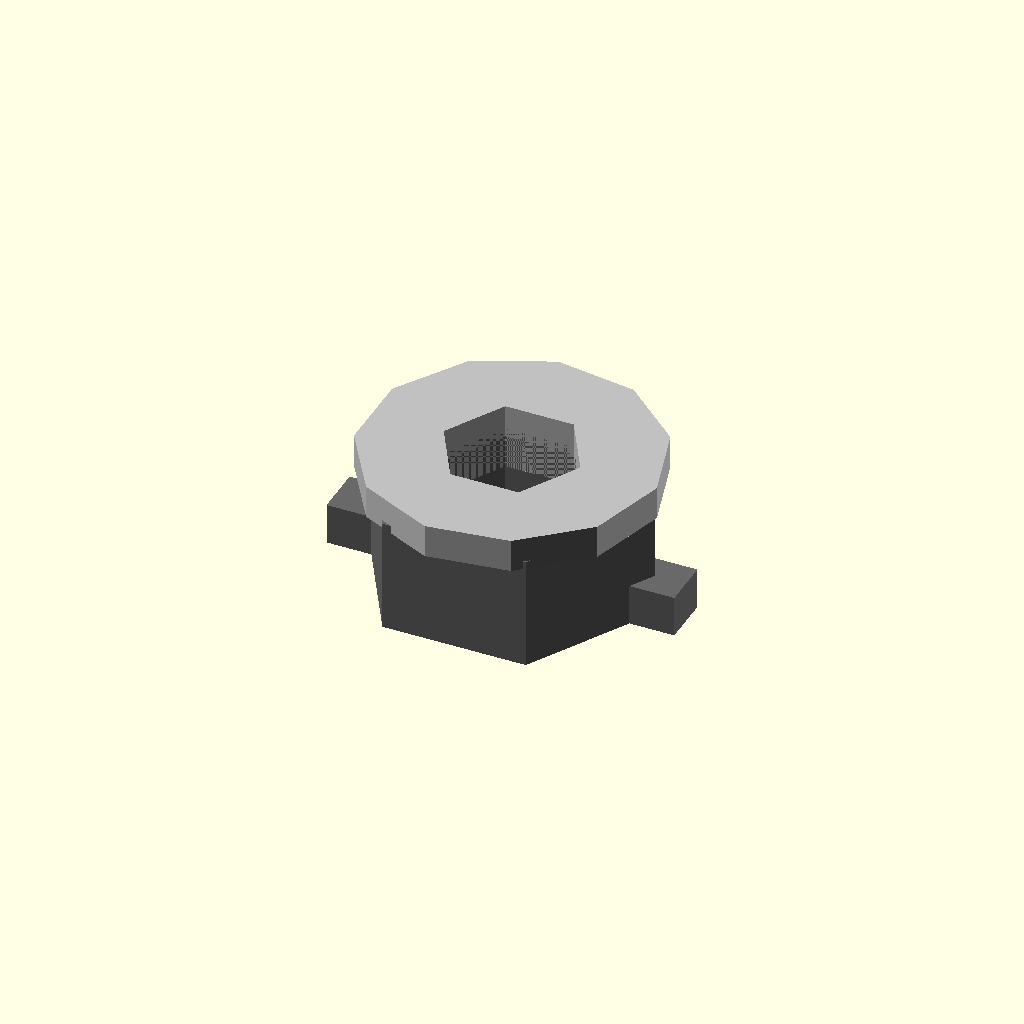
Cell 1: the model at its default parameters.
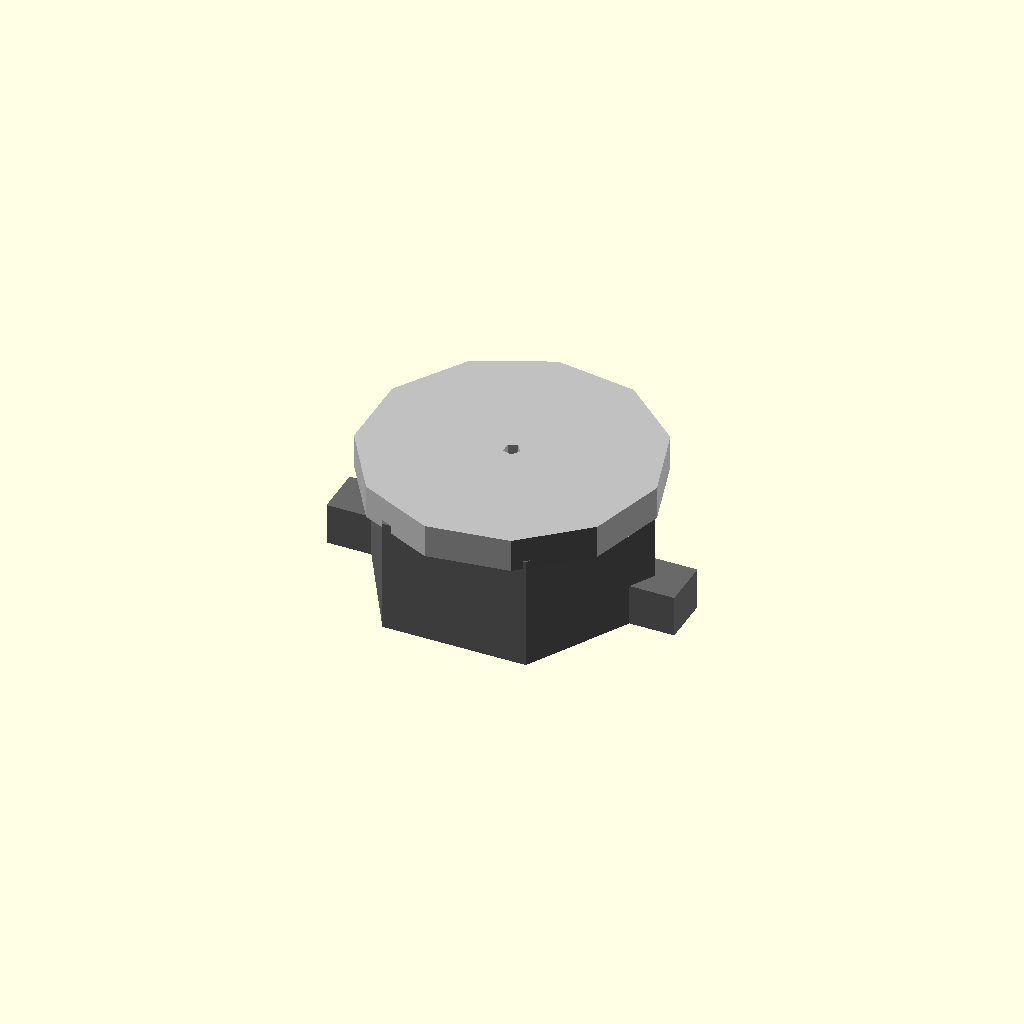
Cell 2 — screw_diameter set to 0.1, the other parameters unchanged.
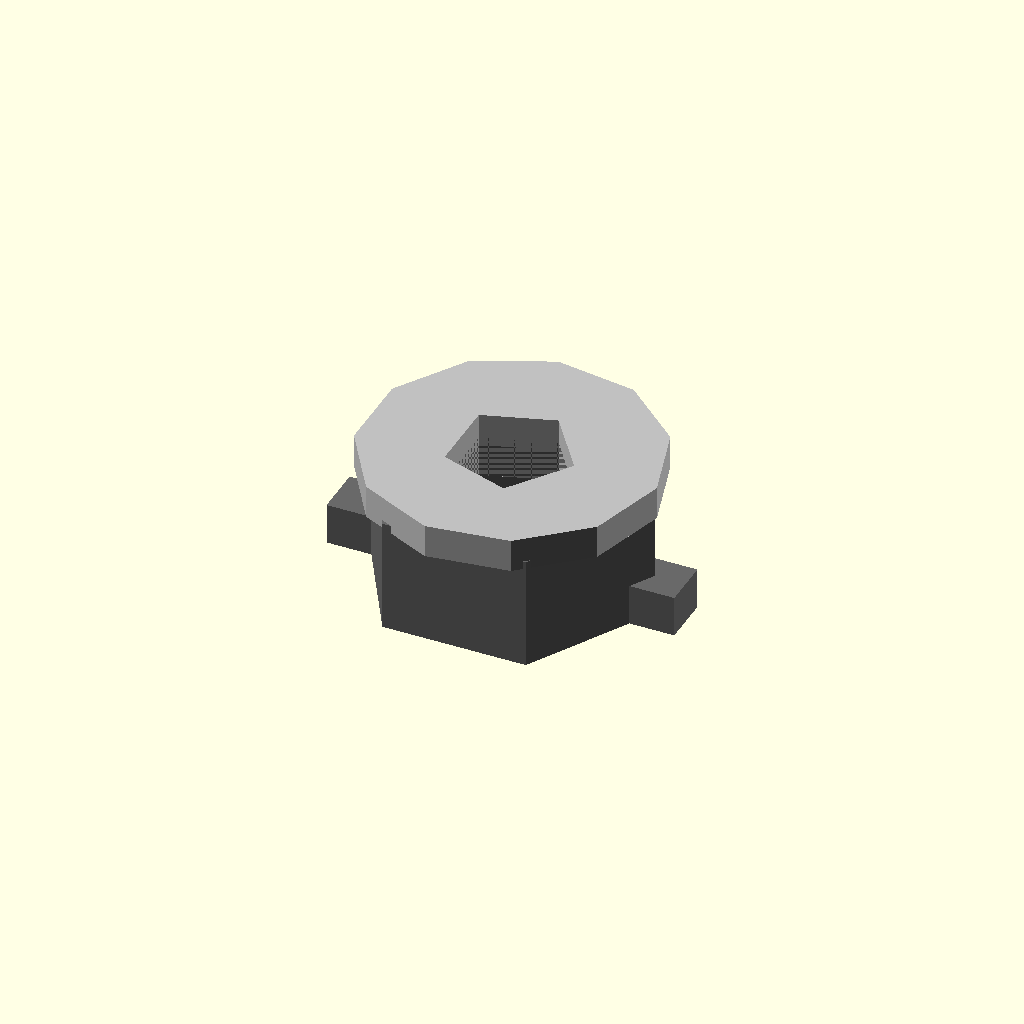
Cell 3: hole_clearance = 0 (everything else at default).
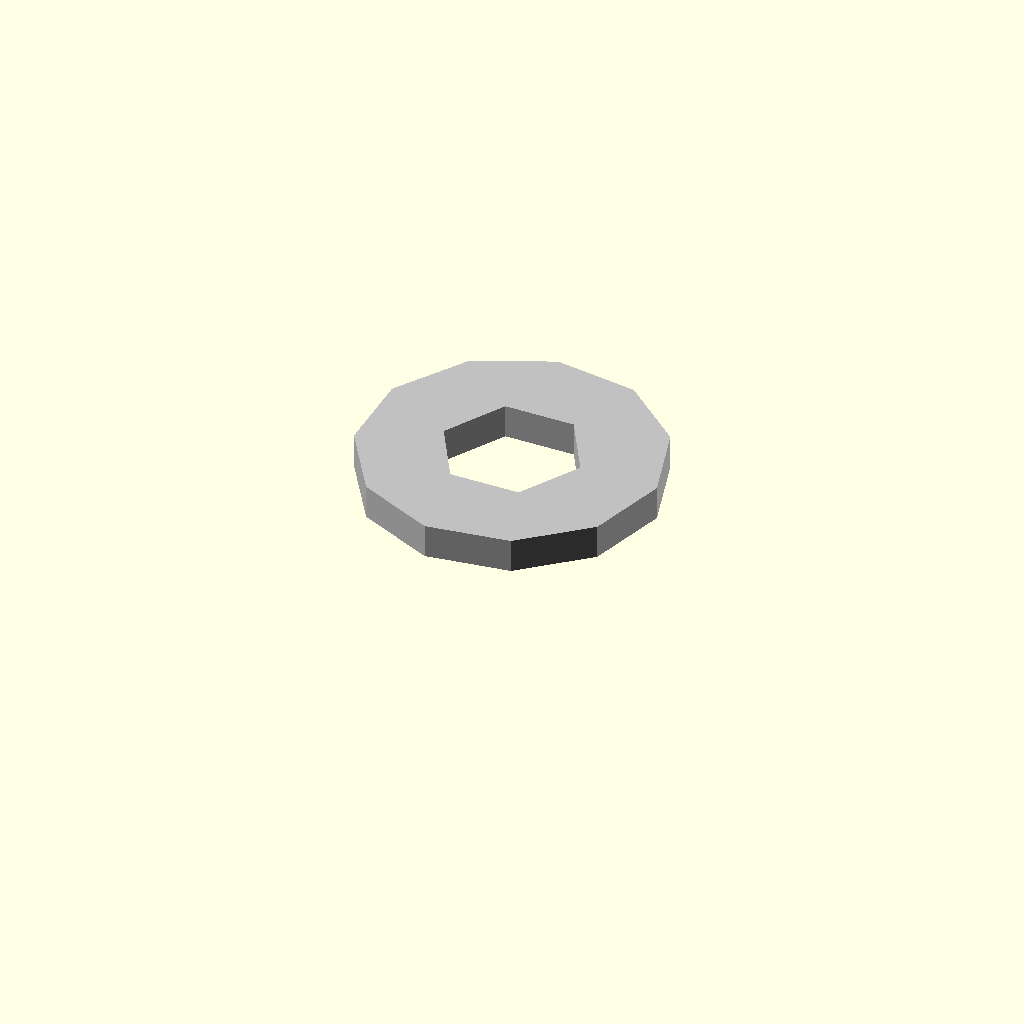
Cell 4: across_flats = 0.1 (everything else at default).
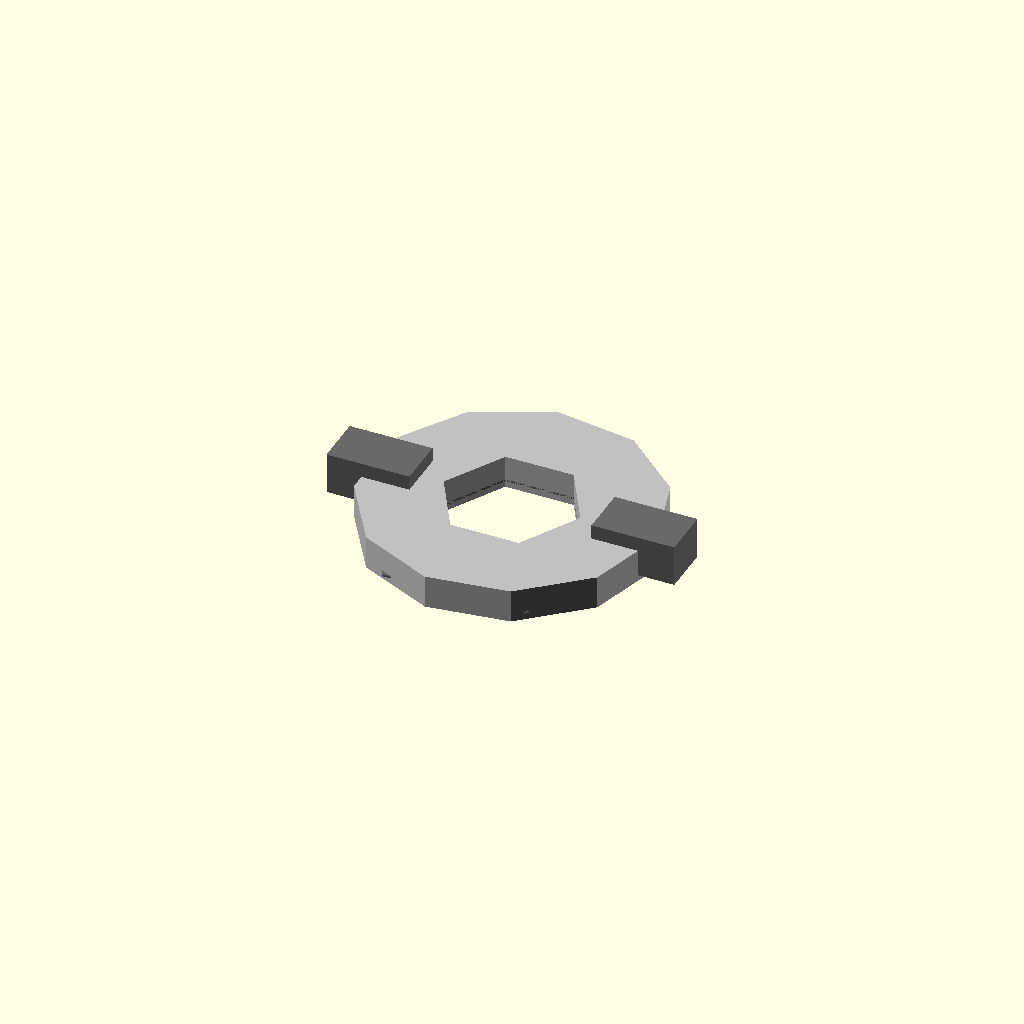
Cell 5: thickness = 0.05 (everything else at default).
One fixed orthographic camera (rotation 55°, 0°, 25°; colour scheme Cornfield) for every cell.
The OpenSCAD source (results/nopscadlib/ablations/no_recovery/scad/nut__M3_hammer_nut.scad):
// Parameters
screw_diameter = 3.0; //[1.5:6.0:0.1]
hole_clearance = 0.3; //[0.0:0.8:0.05]
across_flats = 6.0; //[3.0:12.0:0.1]
thickness = 2.75; //[1.4:5.5:0.05]
t_slot_channel_width = 8.0; //[4.0:16.0:0.1]
t_slot_channel_depth = 6.0; //[3.0:12.0:0.1]
t_slot_lip_opening = 6.2; //[3.0:12.0:0.1]
retention_wing_thickness = 1.2; //[0.6:2.4:0.05]
retention_wing_height = 1.0; //[0.5:2.0:0.05]
retention_wing_length = 1.2; //[0.6:2.4:0.05]
lead_in_chamfer = 0.6; //[0.2:1.5:0.05]
overlap = 0.8; //[0.2:2.0:0.1]
washer_outer_diameter = 7.0; //[4.0:14.0:0.1]
washer_thickness = 0.8; //[0.4:2.0:0.05]
nut_and_washer_gap = 0.6; //[0.0:3.0:0.1]

// Nut and Washer - complete geometry
module nut_and_washer() {
  color("DimGray") {
    // Hex body
    difference() {
      union() {
        // Hex profile
        translate([0, 0, 0])
          cylinder(r=across_flats/(2*cos(30)), h=thickness, center=true, $fn=6);
        
        // Retention wings
        translate([across_flats/2 + (retention_wing_length + overlap)/2 - overlap, 0, -thickness/2 + retention_wing_height/2])
          cube([retention_wing_length + overlap, retention_wing_thickness, retention_wing_height], center=true);
        translate([-(across_flats/2 + (retention_wing_length + overlap)/2 - overlap), 0, -thickness/2 + retention_wing_height/2])
          cube([retention_wing_length + overlap, retention_wing_thickness, retention_wing_height], center=true);
      }
      
      // Lead-in chamfers
      translate([across_flats/2 - lead_in_chamfer/2, across_flats/2 - lead_in_chamfer/2, 0])
        cube([lead_in_chamfer, lead_in_chamfer, thickness + 2*overlap], center=true);
      translate([-(across_flats/2 - lead_in_chamfer/2), across_flats/2 - lead_in_chamfer/2, 0])
        cube([lead_in_chamfer, lead_in_chamfer, thickness + 2*overlap], center=true);
      translate([across_flats/2 - lead_in_chamfer/2, -(across_flats/2 - lead_in_chamfer/2), 0])
        cube([lead_in_chamfer, lead_in_chamfer, thickness + 2*overlap], center=true);
      translate([-(across_flats/2 - lead_in_chamfer/2), -(across_flats/2 - lead_in_chamfer/2), 0])
        cube([lead_in_chamfer, lead_in_chamfer, thickness + 2*overlap], center=true);
      
      // Central screw hole
      translate([0, 0, 0])
        cylinder(r=(screw_diameter + hole_clearance)/2, h=thickness + 2*overlap, center=true);
    }
  }
  
  // Washer
  color("Silver") {
    difference() {
      translate([0, 0, thickness/2 + nut_and_washer_gap + washer_thickness/2 - overlap])
        cylinder(r=washer_outer_diameter/2, h=washer_thickness, center=true);
      translate([0, 0, thickness/2 + nut_and_washer_gap + washer_thickness/2 - overlap])
        cylinder(r=(screw_diameter + hole_clearance)/2, h=washer_thickness + 2*overlap, center=true);
    }
  }
}

// Assembly
module assembly() {
  nut_and_washer();
}

assembly();
Parameter table extracted from the source (name, type, default, range or options):
screw_diameter: number, default 3, range 0.1 to 1.5, step 6
hole_clearance: number, default 0.3, range 0 to 0.05, step 0.8
across_flats: number, default 6, range 0.1 to 3, step 12
thickness: number, default 2.75, range 0.05 to 1.4, step 5.5
t_slot_channel_width: number, default 8, range 0.1 to 4, step 16
t_slot_channel_depth: number, default 6, range 0.1 to 3, step 12
t_slot_lip_opening: number, default 6.2, range 0.1 to 3, step 12
retention_wing_thickness: number, default 1.2, range 0.05 to 0.6, step 2.4
retention_wing_height: number, default 1, range 0.05 to 0.5, step 2
retention_wing_length: number, default 1.2, range 0.05 to 0.6, step 2.4
lead_in_chamfer: number, default 0.6, range 0.05 to 0.2, step 1.5
overlap: number, default 0.8, range 0.1 to 0.2, step 2
washer_outer_diameter: number, default 7, range 0.1 to 4, step 14
washer_thickness: number, default 0.8, range 0.05 to 0.4, step 2
nut_and_washer_gap: number, default 0.6, range 0 to 0.1, step 3
